Photos from the image-classification dataset "dataset" in the GitHub repository dakshhkhatri/HelmVision. Its 2 classes are: helmet, no helmet.

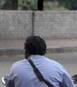
Label: no helmet

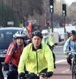
Label: helmet

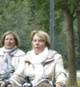
Label: no helmet

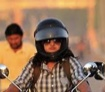
Label: helmet

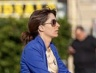
Label: no helmet

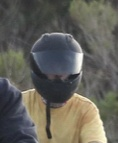
Label: helmet
